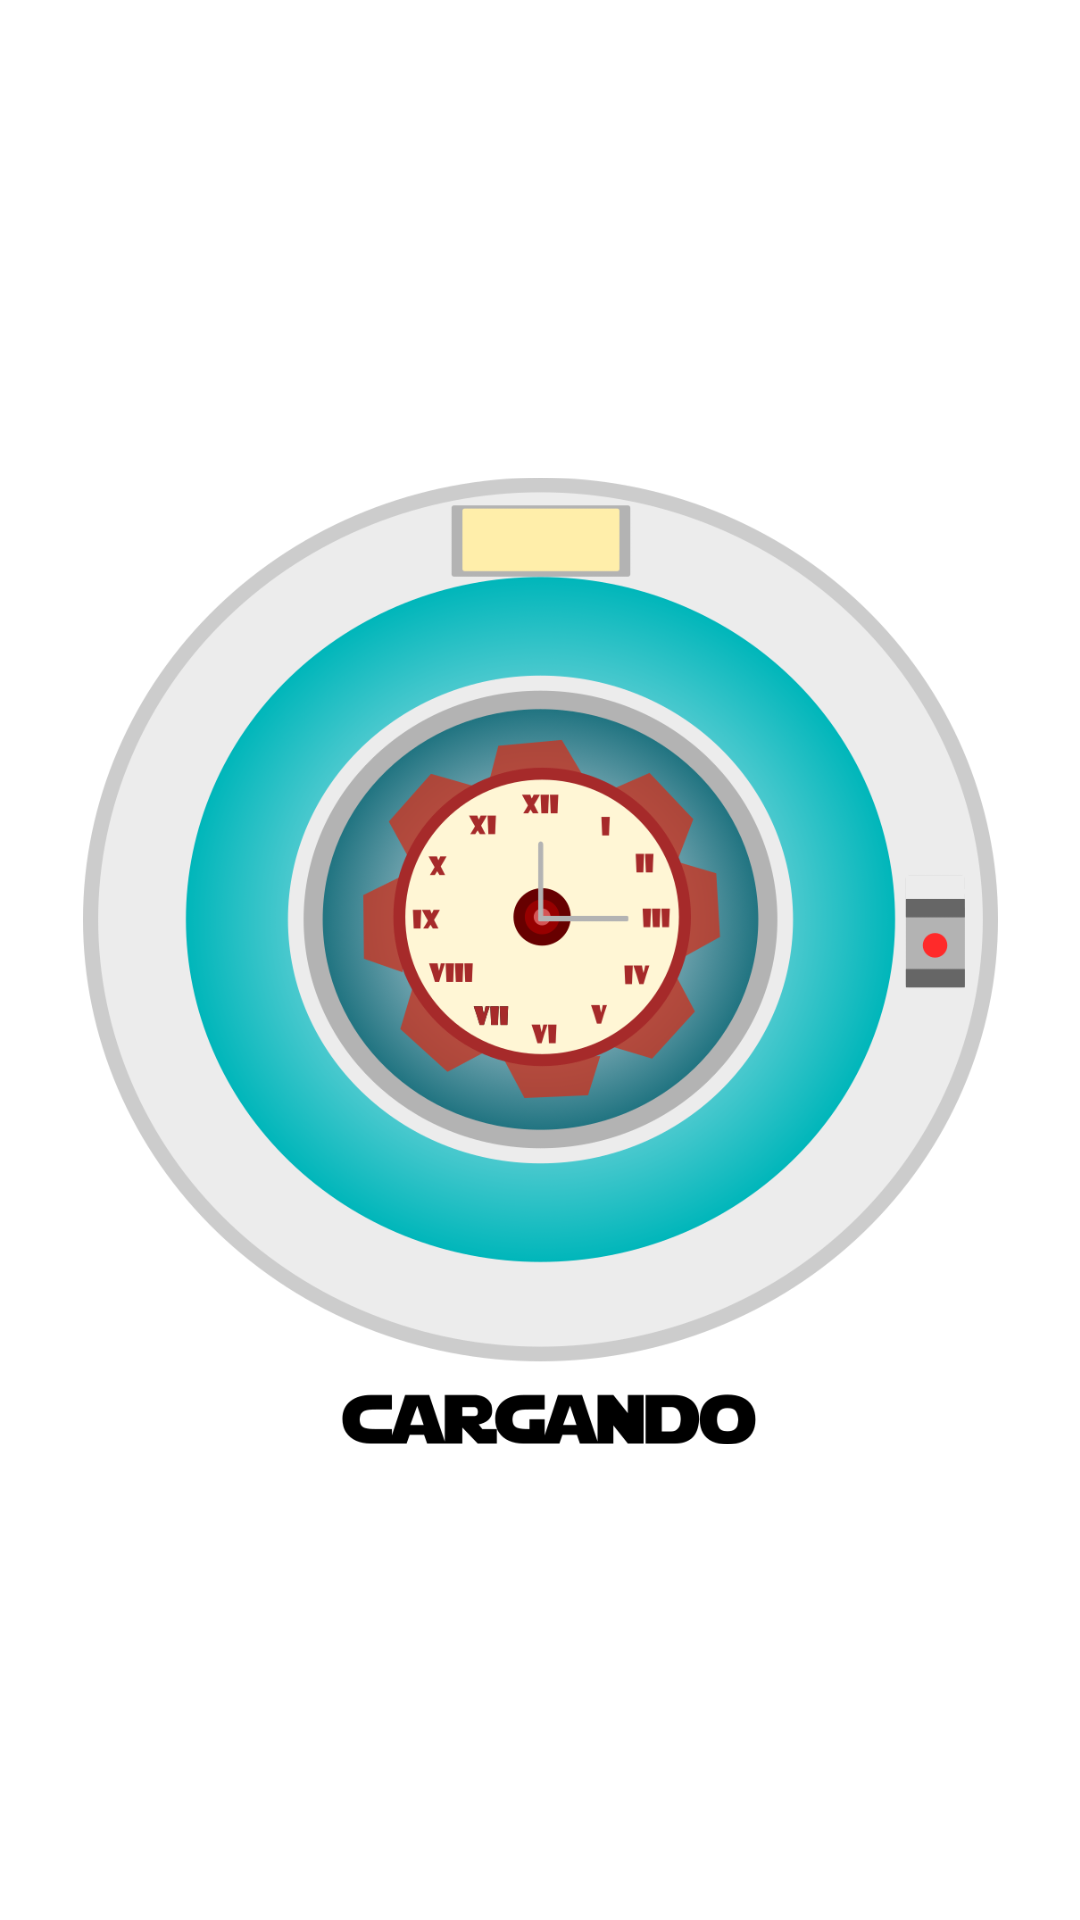

Write the Android layout XML for this screen, with the resource values it uses.
<!-- AndroidManifest.xml: application theme Theme.MRICinema3 -->
<!-- res/layout/loading_view_layout.xml -->
<?xml version="1.0" encoding="utf-8"?>
<androidx.constraintlayout.widget.ConstraintLayout xmlns:android="http://schemas.android.com/apk/res/android"
    xmlns:app="http://schemas.android.com/apk/res-auto"
    xmlns:tools="http://schemas.android.com/tools"
    android:layout_width="match_parent"
    android:layout_height="match_parent">

    <ImageView
        android:id="@+id/imageView"
        android:layout_width="305dp"
        android:layout_height="722dp"
        android:visibility="visible"
        app:layout_constraintBottom_toBottomOf="parent"
        app:layout_constraintEnd_toEndOf="parent"
        app:layout_constraintStart_toStartOf="parent"
        app:layout_constraintTop_toTopOf="parent"
        app:srcCompat="@drawable/loading_screen"

        />
</androidx.constraintlayout.widget.ConstraintLayout>
<!-- resources referenced by this layout -->
<resources>
  <!-- drawable loading_screen: png bitmap (drawable, 226629 bytes) -->
  <style name="Theme.MRICinema3" parent="Theme.MaterialComponents.DayNight.DarkActionBar">
          
          <item name="colorPrimary">@color/purple_500</item>
          <item name="colorPrimaryVariant">@color/purple_700</item>
          <item name="colorOnPrimary">@color/white</item>
          
          <item name="colorSecondary">@color/teal_200</item>
          <item name="colorSecondaryVariant">@color/teal_700</item>
          <item name="colorOnSecondary">@color/black</item>
          
          <item name="android:statusBarColor" tools:targetApi="l">?attr/colorPrimaryVariant</item>
          
      </style>
  <!-- not gathered from this repository: default colours our renderer supplied (Android Studio template values) -->
  <color name="purple_500">#FF6200EE</color>
  <color name="purple_700">#FF3700B3</color>
  <color name="teal_200">#FF03DAC5</color>
  <color name="teal_700">#FF018786</color>
  <color name="black">#FF000000</color>
  <color name="white">#FFFFFFFF</color>
</resources>
